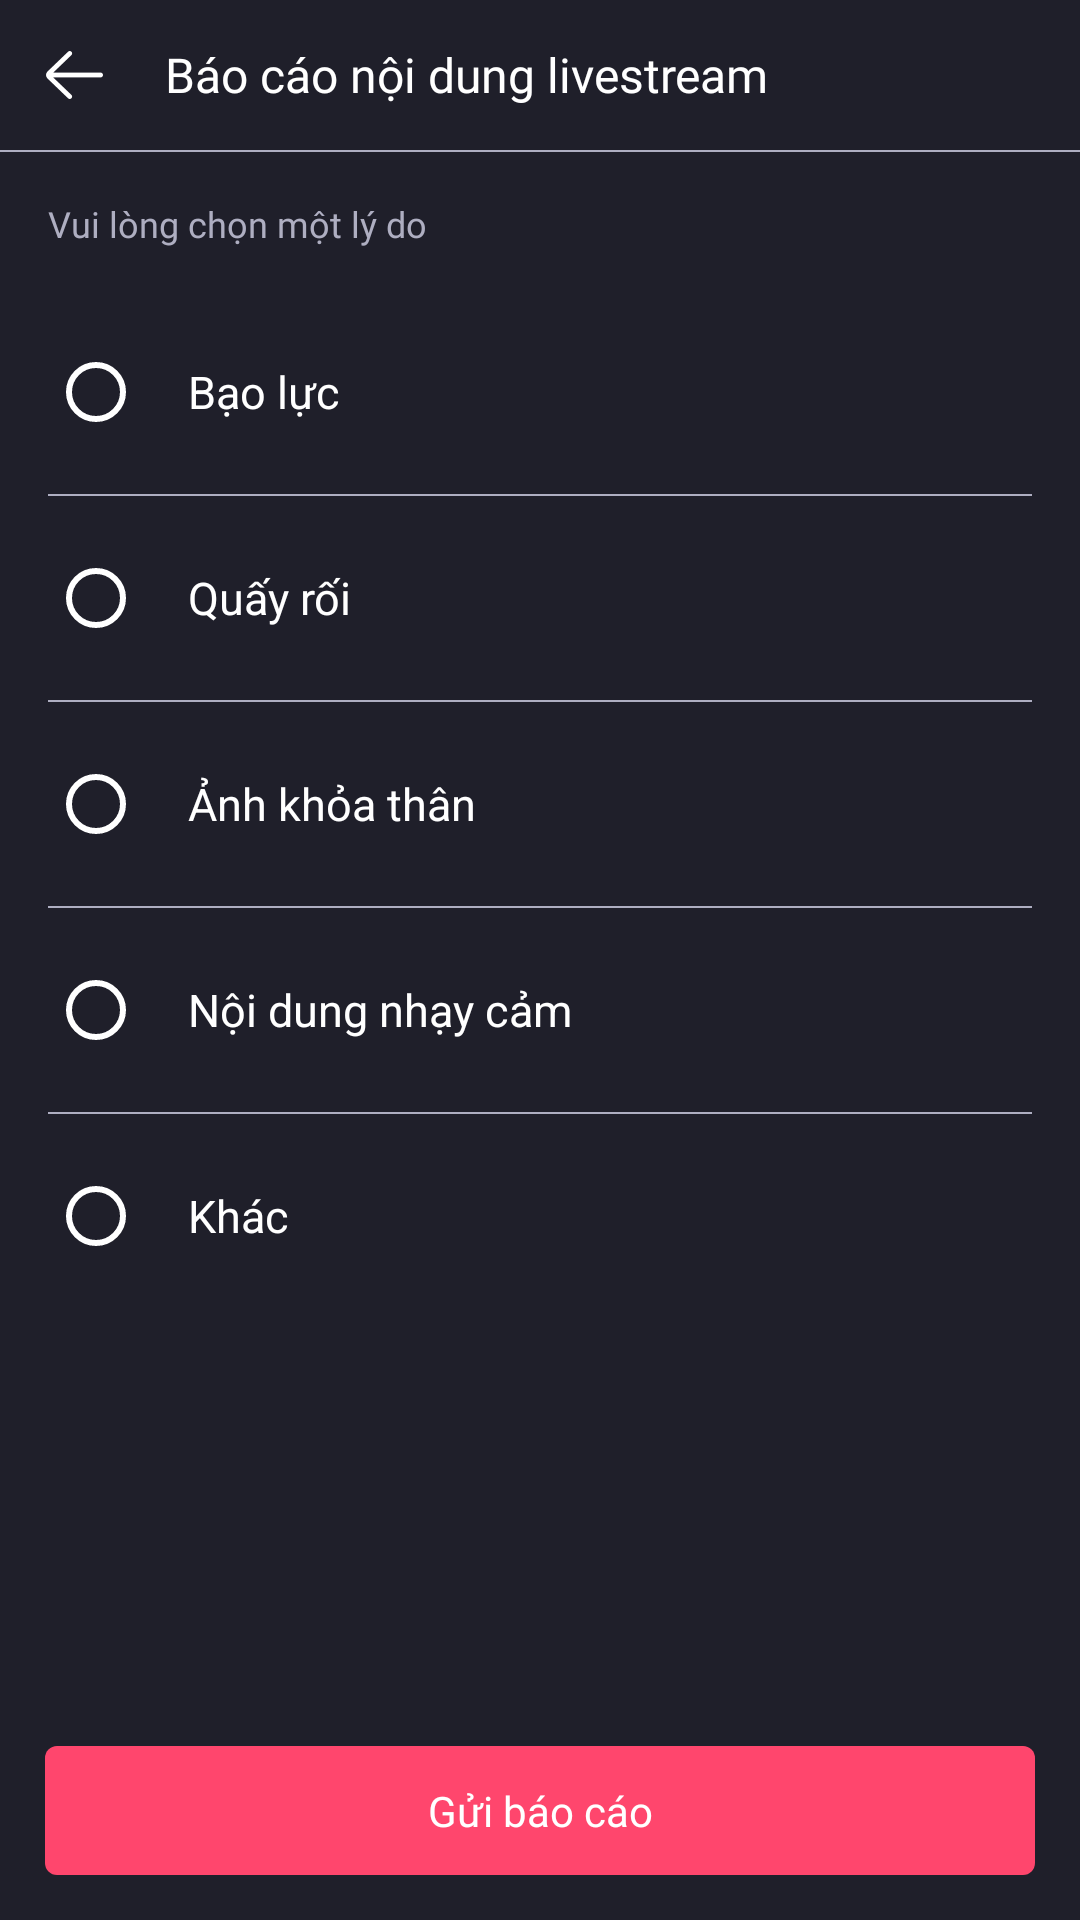

Android layout source for this screen:
<!-- AndroidManifest.xml: application theme Theme.XinhXinhChat -->
<!-- res/layout/dialog_report_live_content.xml -->
<?xml version="1.0" encoding="utf-8"?>
<LinearLayout xmlns:android="http://schemas.android.com/apk/res/android"
    android:layout_width="match_parent"
    android:layout_height="match_parent"
    android:background="@color/darkThree"
    android:orientation="vertical">

    <LinearLayout
        android:layout_width="match_parent"
        android:layout_height="wrap_content"
        android:orientation="horizontal"
        android:background="@color/darkThree"
        android:gravity="center|start">
        <LinearLayout
            android:id="@+id/llBackButton"
            android:layout_width="50dp"
            android:layout_height="50dp"
            android:gravity="center"
            android:orientation="horizontal">
            <TextView
                android:layout_width="19dp"
                android:layout_height="16dp"
                android:background="@drawable/ic_back_arrow"/>
        </LinearLayout>
        <TextView
            android:layout_margin="5dp"
            android:layout_width="wrap_content"
            android:layout_height="wrap_content"
            android:text="Báo cáo nội dung livestream"
            android:textSize="16dp"
            android:fontFamily="@font/roboto_medium"
            android:textColor="@color/white"/>
    </LinearLayout>

    <View
        android:layout_width="match_parent"
        android:layout_height="0.5dp"
        android:background="@color/blueyGrey"/>

    <TextView
        android:layout_width="match_parent"
        android:layout_height="wrap_content"
        android:text="Vui lòng chọn một lý do"
        android:textColor="@color/blueyGrey"
        android:textSize="12sp"
        android:fontFamily="@font/roboto_regular"
        android:layout_marginTop="15.5dp"
        android:layout_marginStart="16dp"/>

    <RadioGroup
        android:id="@+id/rgGroupOfCategories"
        android:layout_marginTop="14dp"
        android:layout_marginHorizontal="16dp"
        android:layout_width="match_parent"
        android:layout_height="0dp"
        android:layout_weight="1">
        <androidx.appcompat.widget.AppCompatRadioButton
            android:id="@+id/rbBtn0"
            android:layout_width="wrap_content"
            android:layout_height="wrap_content"
            android:text="    Bạo lực"
            android:textSize="15sp"
            android:textColor="@color/white"
            android:buttonTint="@color/white"
            android:layout_marginVertical="10dp"/>
        <View
            android:layout_width="match_parent"
            android:layout_height="0.5dp"
            android:background="@color/blueyGrey"/>
        <androidx.appcompat.widget.AppCompatRadioButton
            android:id="@+id/rbBtn1"
            android:layout_width="wrap_content"
            android:layout_height="wrap_content"
            android:text="    Quấy rối"
            android:textSize="15sp"
            android:textColor="@color/white"
            android:buttonTint="@color/white"
            android:layout_marginVertical="10dp"/>
        <View
            android:layout_width="match_parent"
            android:layout_height="0.5dp"
            android:background="@color/blueyGrey"/>
        <androidx.appcompat.widget.AppCompatRadioButton
            android:id="@+id/rbBtn2"
            android:layout_width="wrap_content"
            android:layout_height="wrap_content"
            android:text="    Ảnh khỏa thân"
            android:textSize="15sp"
            android:textColor="@color/white"
            android:buttonTint="@color/white"
            android:layout_marginVertical="10dp"/>
        <View
            android:layout_width="match_parent"
            android:layout_height="0.5dp"
            android:background="@color/blueyGrey"/>
        <androidx.appcompat.widget.AppCompatRadioButton
            android:id="@+id/rbBtn3"
            android:layout_width="wrap_content"
            android:layout_height="wrap_content"
            android:text="    Nội dung nhạy cảm"
            android:textSize="15sp"
            android:textColor="@color/white"
            android:buttonTint="@color/white"
            android:layout_marginVertical="10dp"/>
        <View
            android:layout_width="match_parent"
            android:layout_height="0.5dp"
            android:background="@color/blueyGrey"/>
        <androidx.appcompat.widget.AppCompatRadioButton
            android:id="@+id/rbBtn4"
            android:layout_width="wrap_content"
            android:layout_height="wrap_content"
            android:text="    Khác"
            android:textSize="15sp"
            android:textColor="@color/white"
            android:buttonTint="@color/white"
            android:layout_marginVertical="10dp"/>
        <EditText
            android:id="@+id/etWriteReport"
            android:layout_width="match_parent"
            android:layout_height="wrap_content"
            android:hint="Nhập lý do..."
            android:textSize="13sp"
            android:textColor="@color/white"
            android:inputType="textMultiLine"
            android:textColorHint="@color/blueyGrey"
            android:background="@drawable/bgr_border_4"
            android:paddingVertical="10dp"
            android:paddingHorizontal="20dp"
            android:visibility="gone"/>
    </RadioGroup>

    <TextView
        android:id="@+id/tvSendReport"
        android:gravity="center"
        android:paddingVertical="12dp"
        android:layout_marginHorizontal="15dp"
        android:layout_marginBottom="15dp"
        android:layout_width="match_parent"
        android:layout_height="wrap_content"
        android:text="Gửi báo cáo"
        android:textSize="14sp"
        android:textColor="@color/white"
        android:fontFamily="@font/roboto_bold"
        android:background="@drawable/bgr_border_4_watermelon"/>

</LinearLayout>
<!-- resources referenced by this layout -->
<resources>
  <color name="blueyGrey">#aeaec1</color>
  <color name="darkThree">#1f1f2a</color>
  <color name="white">#FFFFFFFF</color>
  <!-- drawable bgr_border_4 (drawable) -->
  <?xml version="1.0" encoding="utf-8"?>
  <shape xmlns:android="http://schemas.android.com/apk/res/android">
      <stroke
          android:width="0.5dp"
          android:color="#D5D5D5" />
      <solid
          android:color="#2D2D3D" />
  
      <corners android:radius="4dp" />
  </shape>
  <!-- drawable bgr_border_4_watermelon (drawable) -->
  <?xml version="1.0" encoding="utf-8"?>
  <shape xmlns:android="http://schemas.android.com/apk/res/android">
      <stroke
          android:width="0dp"
          android:color="#D5D5D5" />
      <solid
          android:color="@color/watermelon" />
  
      <corners android:radius="4dp" />
  </shape>
  <!-- drawable ic_back_arrow: png bitmap (drawable, 366 bytes) -->
  <style name="Theme.XinhXinhChat" parent="Theme.MaterialComponents.DayNight.NoActionBar">
          
          <item name="colorPrimary">@color/watermelon</item>
          <item name="colorPrimaryVariant">@color/watermelon</item>
          <item name="colorOnPrimary">@color/white</item>
          
          <item name="colorSecondary">@color/teal_200</item>
          <item name="colorSecondaryVariant">@color/teal_700</item>
          <item name="colorOnSecondary">@color/black</item>
          
          <item name="android:statusBarColor" tools:targetApi="l">?attr/colorPrimaryVariant</item>
          
      </style>
  <color name="watermelon">#ff466d</color>
  <color name="teal_200">#FF03DAC5</color>
  <color name="teal_700">#FF018786</color>
  <color name="black">#FF000000</color>
</resources>
